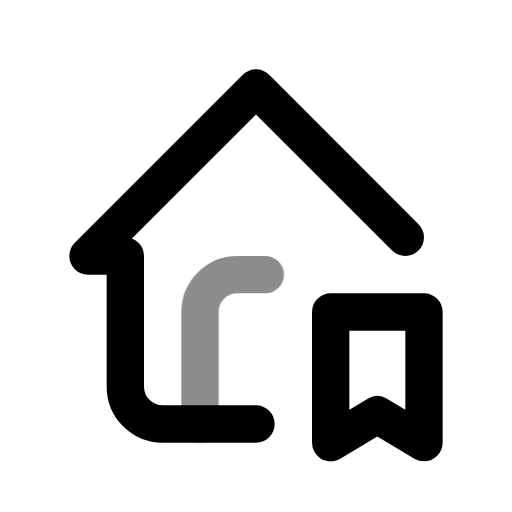
t = 0.00 s
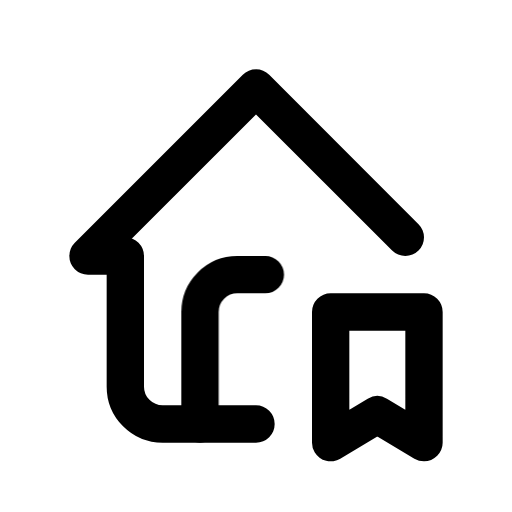
t = 0.60 s
t = 1.04 s: frame unchanged from t = 0.60 s, image omitted
t = 1.66 s: frame unchanged from t = 0.60 s, image omitted
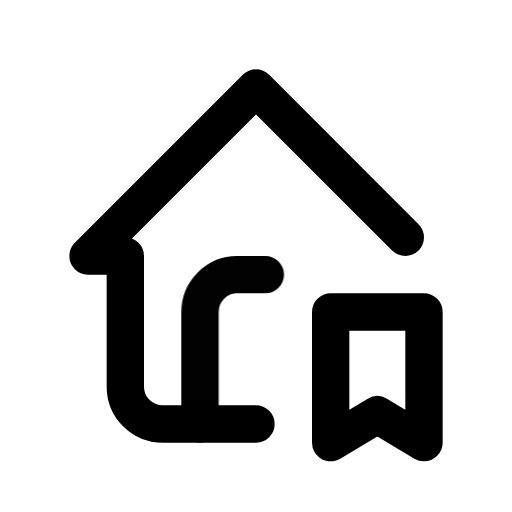
t = 2.06 s
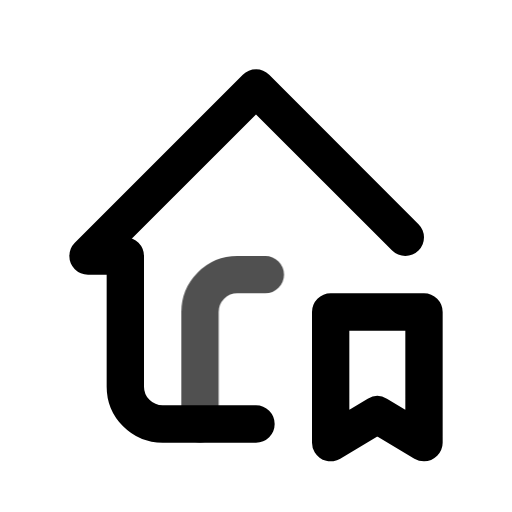
t = 2.85 s

The animated SVG that drew these frames (rendered in a browser with its animation timeline set to each time). Animation: 1 CSS @keyframes rule; one cycle of 3.25 s, repeats indefinitely.

<svg xmlns="http://www.w3.org/2000/svg" width="24" height="24" fill="none" stroke="currentColor" stroke-linecap="round" stroke-linejoin="round" stroke-width="2" viewBox="0 0 24 24">
    <!-- Generated by scripts/icon-expansion/generate.mjs -->
    <!-- Adapted from Tabler Icons 3.34.1.
MIT License

Copyright (c) 2020-2024 Paweł Kuna

Permission is hereby granted, free of charge, to any person obtaining a copy
of this software and associated documentation files (the "Software"), to deal
in the Software without restriction, including without limitation the rights
to use, copy, modify, merge, publish, distribute, sublicense, and/or sell
copies of the Software, and to permit persons to whom the Software is
furnished to do so, subject to the following conditions:

The above copyright notice and this permission notice shall be included in all
copies or substantial portions of the Software.

THE SOFTWARE IS PROVIDED "AS IS", WITHOUT WARRANTY OF ANY KIND, EXPRESS OR
IMPLIED, INCLUDING BUT NOT LIMITED TO THE WARRANTIES OF MERCHANTABILITY,
FITNESS FOR A PARTICULAR PURPOSE AND NONINFRINGEMENT. IN NO EVENT SHALL THE
AUTHORS OR COPYRIGHT HOLDERS BE LIABLE FOR ANY CLAIM, DAMAGES OR OTHER
LIABILITY, WHETHER IN AN ACTION OF CONTRACT, TORT OR OTHERWISE, ARISING FROM,
OUT OF OR IN CONNECTION WITH THE SOFTWARE OR THE USE OR OTHER DEALINGS IN THE
SOFTWARE. -->
    <style>
        @media (prefers-reduced-motion: no-preference) {
            @keyframes ira-exp-pulse { 0%, 100% { opacity: 1; } 22% { opacity: .45; } 40% { opacity: 1; } }
            [data-ira-motion="home-ribbon"] { transform-box: fill-box; transform-origin: center; animation: ira-exp-pulse 2.65s ease-in-out -0.6s infinite; }
        }
    </style>
    <g transform="translate(1.5 1.5) scale(.875)"><path d="M16 15h5v7l-2.5 -1.5l-2.5 1.5z"/><path d="M20 11l-8 -8l-9 9h2v7a2 2 0 0 0 2 2h5"/></g>
    <g data-ira-motion="home-ribbon"><g transform="translate(1.5 1.5) scale(.875)"><path d="M9 21v-6a2 2 0 0 1 2 -2h1.5"/></g></g>
</svg>
